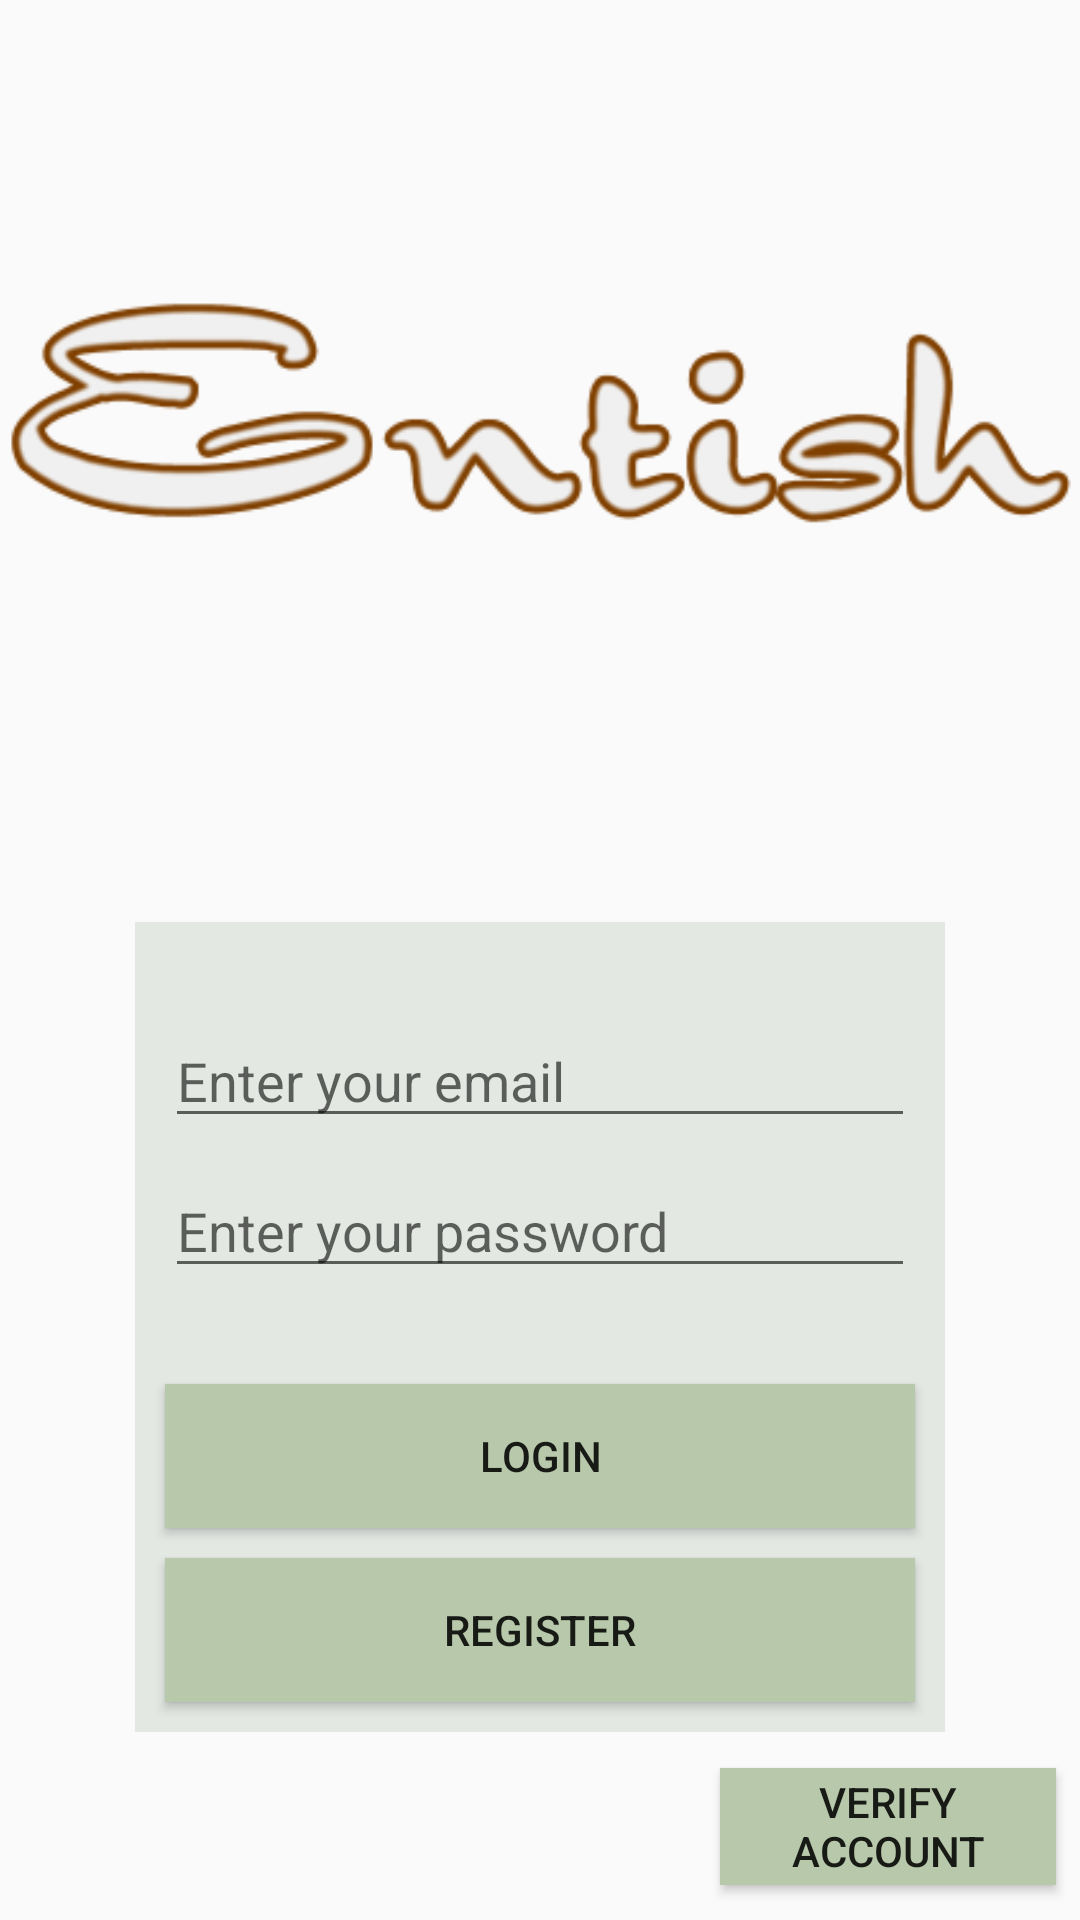

Here is an Android app screen rendered from its layout file. Give the layout XML and the strings, colors and styles it references.
<!-- AndroidManifest.xml: application theme AppTheme -->
<!-- res/layout/fragment_login.xml -->
<?xml version="1.0" encoding="utf-8"?>
<android.support.constraint.ConstraintLayout xmlns:android="http://schemas.android.com/apk/res/android"
    xmlns:app="http://schemas.android.com/apk/res-auto"
    xmlns:tools="http://schemas.android.com/tools"
    android:layout_width="match_parent"
    android:layout_height="match_parent"
    tools:context=".LoginFragment">

    

    <Button
        android:id="@+id/login_verify_btn"
        android:layout_width="112dp"
        android:layout_height="39dp"
        android:layout_marginTop="8dp"
        android:layout_marginEnd="8dp"
        android:layout_marginBottom="8dp"
        android:background="@color/colorPrimary"
        android:text="@string/text_login_verify_btn"
        app:layout_constraintBottom_toBottomOf="parent"
        app:layout_constraintEnd_toEndOf="parent"
        app:layout_constraintTop_toBottomOf="@+id/linearLayout2" />

    <LinearLayout
        android:id="@+id/linearLayout2"
        android:layout_width="wrap_content"
        android:layout_height="wrap_content"
        android:layout_marginStart="8dp"
        android:layout_marginTop="32dp"
        android:layout_marginEnd="8dp"
        android:background="@color/colorExtra1"

        android:orientation="vertical"
        app:layout_constraintEnd_toEndOf="parent"
        app:layout_constraintStart_toStartOf="parent"
        app:layout_constraintTop_toTopOf="@+id/guideline3">

        <EditText
            android:id="@+id/login_editText_email"
            android:layout_width="250dp"
            android:layout_height="40dp"
            android:layout_marginLeft="10dp"
            android:layout_marginTop="32dp"
            android:layout_marginRight="10dp"
            android:ems="10"
            android:hint="Enter your email"
            android:inputType="textEmailAddress"
            android:textSize="18sp"
            app:layout_constraintEnd_toEndOf="parent"
            app:layout_constraintHorizontal_bias="0.505"
            app:layout_constraintStart_toStartOf="parent"
            app:layout_constraintTop_toTopOf="@+id/guideline3" />

        <EditText
            android:id="@+id/login_editText_pw"
            android:layout_width="250dp"
            android:layout_height="40dp"
            android:layout_marginLeft="10dp"
            android:layout_marginTop="10dp"
            android:layout_marginRight="10dp"
            android:ems="10"
            android:hint="Enter your password"
            android:inputType="textPassword"
            android:textSize="18sp"
            app:layout_constraintEnd_toEndOf="parent"
            app:layout_constraintHorizontal_bias="0.505"
            app:layout_constraintStart_toStartOf="parent"
            app:layout_constraintTop_toBottomOf="@+id/login_editText_email" />

        <Button
            android:id="@+id/login_login_btn"
            android:layout_width="match_parent"
            android:layout_height="wrap_content"
            android:layout_marginLeft="10dp"
            android:layout_marginTop="32dp"
            android:layout_marginRight="10dp"
            android:background="@color/colorPrimary"
            android:text="@string/text_login_btn"
            app:layout_constraintEnd_toEndOf="parent" />

        <Button
            android:id="@+id/login_register_btn"
            android:layout_width="match_parent"
            android:layout_height="wrap_content"
            android:layout_marginLeft="10dp"
            android:layout_marginTop="10dp"
            android:layout_marginRight="10dp"
            android:layout_marginBottom="10dp"
            android:background="@color/colorPrimary"
            android:text="@string/text_register_btn"
            app:layout_constraintStart_toStartOf="parent" />


    </LinearLayout>

    <android.support.constraint.Guideline
        android:id="@+id/guideline3"
        android:layout_width="wrap_content"
        android:layout_height="wrap_content"
        android:orientation="horizontal"
        app:layout_constraintGuide_percent="0.43" />

    <ImageView
        android:id="@+id/imageView"
        android:layout_width="392dp"
        android:layout_height="100dp"
        android:layout_marginStart="8dp"
        android:layout_marginTop="8dp"
        android:layout_marginEnd="8dp"
        android:layout_marginBottom="8dp"
        android:src="@mipmap/text_icon"
        app:layout_constraintBottom_toTopOf="@+id/guideline3"
        app:layout_constraintEnd_toEndOf="parent"
        app:layout_constraintStart_toStartOf="parent"
        app:layout_constraintTop_toTopOf="parent" />

</android.support.constraint.ConstraintLayout>
<!-- resources referenced by this layout -->
<resources>
  <color name="colorExtra1">#E3E8E3</color>
  <color name="colorPrimary">#B8C9AB</color>
  <!-- mipmap text_icon: png bitmap (mipmap-xhdpi, 19987 bytes) -->
  <string name="text_login_btn">Login</string>
  <string name="text_login_verify_btn">Verify Account</string>
  <string name="text_register_btn">Register</string>
  <style name="AppTheme" parent="Theme.AppCompat.Light.NoActionBar">
          
          <item name="colorPrimary">@color/colorPrimary</item>
          <item name="colorPrimaryDark">@color/colorPrimaryDark</item>
          <item name="colorAccent">@color/colorAccent</item>
      </style>
  <color name="colorPrimaryDark">#849E73</color>
  <color name="colorAccent">#FF7034</color>
</resources>
